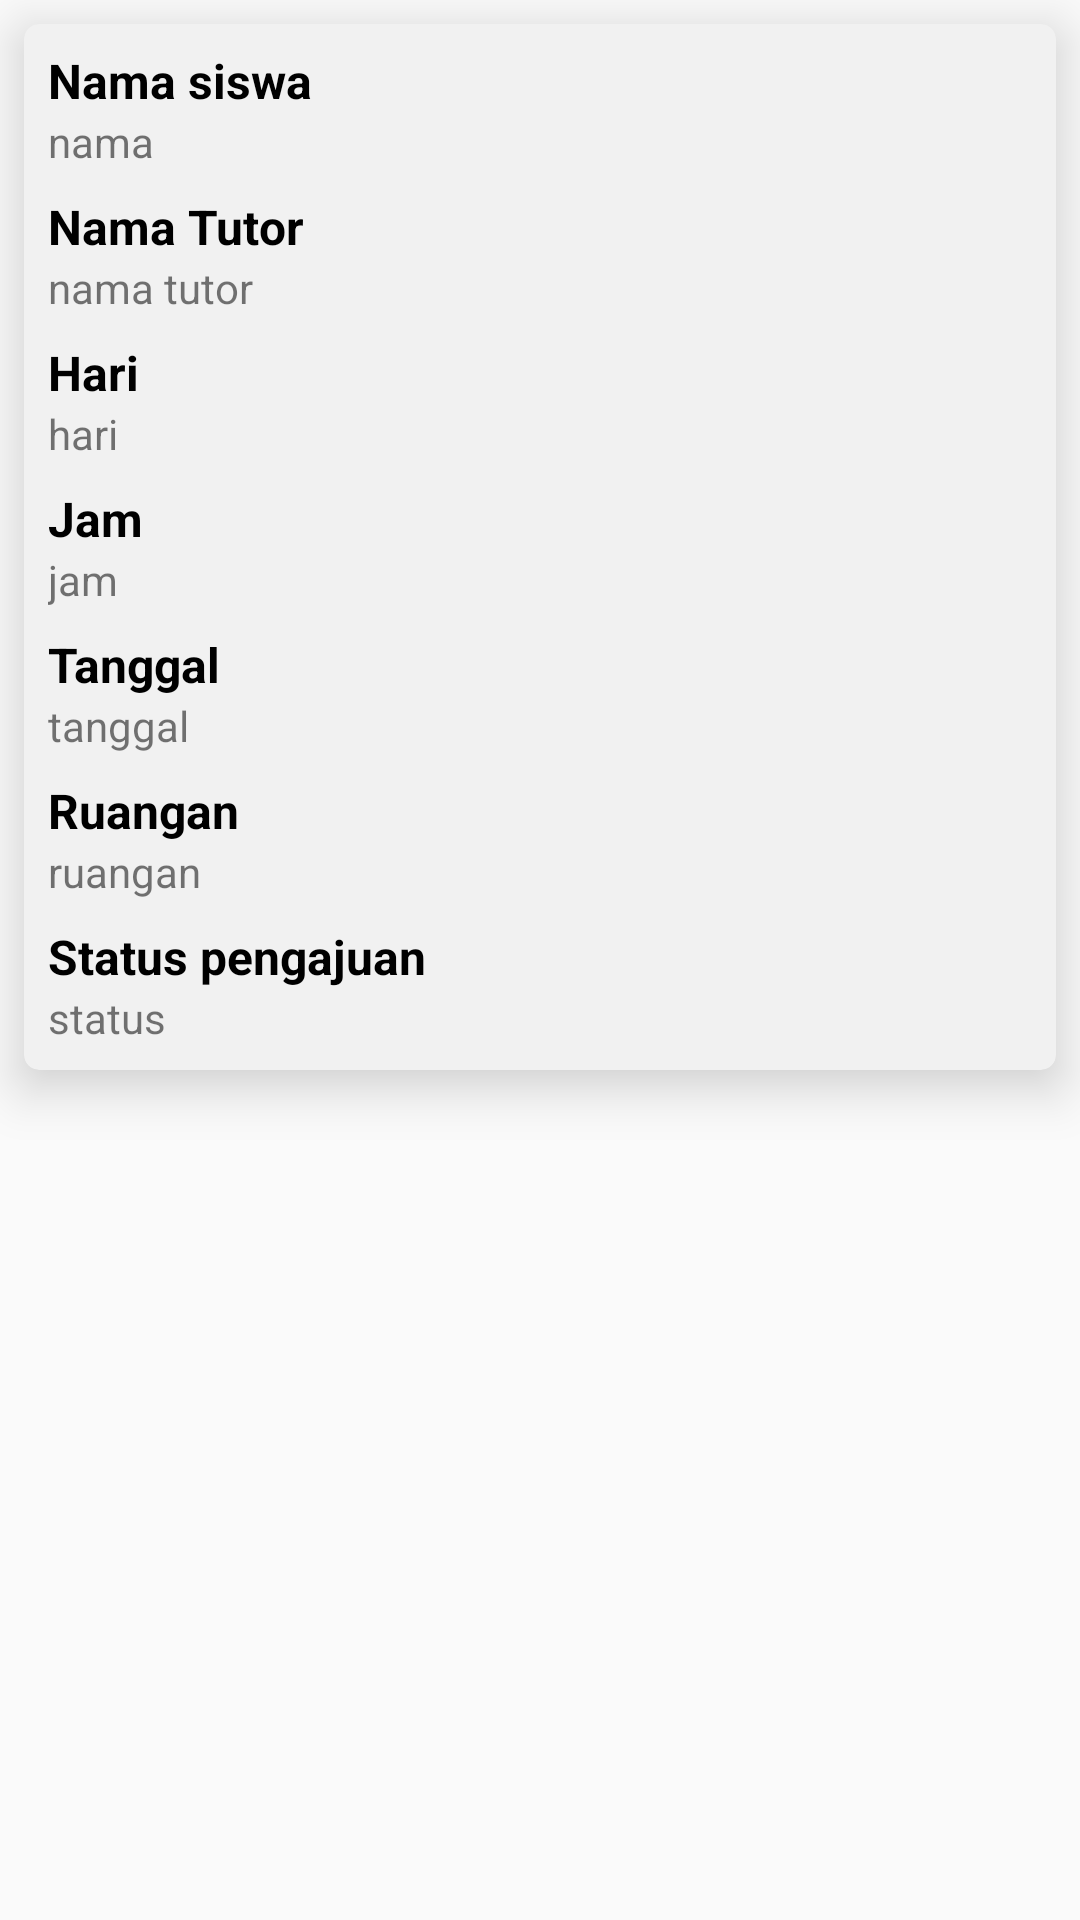

Here is an Android app screen rendered from its layout file. Give the layout XML and the strings, colors and styles it references.
<!-- AndroidManifest.xml: application theme AppTheme -->
<!-- res/layout/activity_ganti_jadwal_lihat.xml -->
<?xml version="1.0" encoding="utf-8"?>
<LinearLayout xmlns:android="http://schemas.android.com/apk/res/android"
    xmlns:app="http://schemas.android.com/apk/res-auto"
    xmlns:tools="http://schemas.android.com/tools"
    android:layout_width="match_parent"
    android:layout_height="match_parent"
    android:orientation="vertical"
    tools:context=".GantiJadwalLihatActivity">

    <android.support.v7.widget.CardView
        android:layout_width="match_parent"
        android:layout_height="wrap_content"
        android:layout_margin="8dp"
        app:cardBackgroundColor="@color/cardaccent"
        app:cardCornerRadius="5dp"
        app:cardElevation="10dp"
        app:contentPadding="8dp">

        <LinearLayout
            android:layout_width="match_parent"
            android:layout_height="match_parent"
            android:orientation="horizontal">

            <LinearLayout
                android:layout_width="wrap_content"
                android:layout_height="match_parent"
                android:layout_marginEnd="8dp"
                android:orientation="vertical">

                <TextView
                    android:id="@+id/textView3"
                    android:layout_width="match_parent"
                    android:layout_height="wrap_content"
                    android:text="Nama siswa"
                    android:textColor="#000000"
                    android:textSize="16sp"
                    android:textStyle="bold" />

                <TextView
                    android:id="@+id/textViewNamaSiswaLihat"
                    android:layout_width="match_parent"
                    android:layout_height="wrap_content"
                    android:layout_marginBottom="8dp"
                    android:text="nama" />

                <TextView
                    android:id="@+id/textView15"
                    android:layout_width="match_parent"
                    android:layout_height="wrap_content"
                    android:text="Nama Tutor"
                    android:textColor="#000000"
                    android:textSize="16sp"
                    android:textStyle="bold" />

                <TextView
                    android:id="@+id/textViewNamaTutorLihat"
                    android:layout_width="match_parent"
                    android:layout_height="wrap_content"
                    android:layout_marginBottom="8dp"
                    android:text="nama tutor" />

                <TextView
                    android:id="@+id/textView23"
                    android:layout_width="match_parent"
                    android:layout_height="wrap_content"
                    android:text="Hari"
                    android:textColor="#000000"
                    android:textSize="16sp"
                    android:textStyle="bold" />

                <TextView
                    android:id="@+id/textViewHariLihat"
                    android:layout_width="match_parent"
                    android:layout_height="wrap_content"
                    android:layout_marginBottom="8dp"
                    android:text="hari" />

                <TextView
                    android:id="@+id/textView24"
                    android:layout_width="match_parent"
                    android:layout_height="wrap_content"
                    android:text="Jam"
                    android:textColor="#000000"
                    android:textSize="16sp"
                    android:textStyle="bold" />

                <TextView
                    android:id="@+id/textViewJamLihat"
                    android:layout_width="match_parent"
                    android:layout_height="wrap_content"
                    android:layout_marginBottom="8dp"
                    android:text="jam" />

                <TextView
                    android:id="@+id/textView25"
                    android:layout_width="match_parent"
                    android:layout_height="wrap_content"
                    android:text="Tanggal"
                    android:textColor="#000000"
                    android:textSize="16sp"
                    android:textStyle="bold" />

                <TextView
                    android:id="@+id/textViewTanggalLihat"
                    android:layout_width="match_parent"
                    android:layout_height="wrap_content"
                    android:layout_marginBottom="8dp"
                    android:text="tanggal" />

                <TextView
                    android:id="@+id/textView26"
                    android:layout_width="match_parent"
                    android:layout_height="wrap_content"
                    android:text="Ruangan"
                    android:textColor="#000000"
                    android:textSize="16sp"
                    android:textStyle="bold" />

                <TextView
                    android:id="@+id/textViewRuanganLihat"
                    android:layout_width="match_parent"
                    android:layout_height="wrap_content"
                    android:layout_marginBottom="8dp"
                    android:text="ruangan" />

                <TextView
                    android:id="@+id/textView36"
                    android:layout_width="match_parent"
                    android:layout_height="wrap_content"
                    android:text="Status pengajuan"
                    android:textColor="#000000"
                    android:textSize="16sp"
                    android:textStyle="bold" />

                <TextView
                    android:id="@+id/textViewStatusLihat"
                    android:layout_width="match_parent"
                    android:layout_height="wrap_content"
                    android:text="status" />

            </LinearLayout>

        </LinearLayout>

    </android.support.v7.widget.CardView>

</LinearLayout>
<!-- resources referenced by this layout -->
<resources>
  <color name="cardaccent">#F1F1F1</color>
  <style name="AppTheme" parent="Theme.AppCompat.Light">
          
          <item name="colorPrimary">@android:color/background_light</item>
          <item name="colorPrimaryDark">@android:color/background_light</item>
          <item name="colorAccent">@color/cappsTutor</item>
          <item name="android:windowLightStatusBar">true</item>
      </style>
  <color name="cappsTutor">#8BD4E2</color>
</resources>
